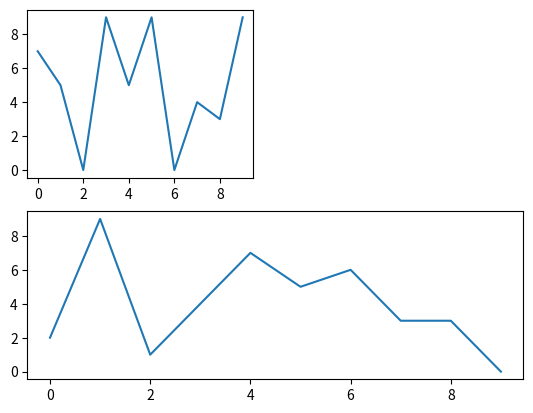

Here is the Python script that generated this plot:
import matplotlib.pyplot as plt
import random

fig = plt.figure()

def create_plots():
    xs = []
    ys = []
    for i in range(10):
        x = i
        y = random.randrange(10)
        xs.append(x)
        ys.append(y)
    return xs, ys

ax1 = fig.add_subplot(221)
ax2 = fig.add_subplot(212)

x,y = create_plots()
ax1.plot(x,y)
x,y = create_plots()
ax2.plot(x,y)

plt.savefig("subplots.png")
